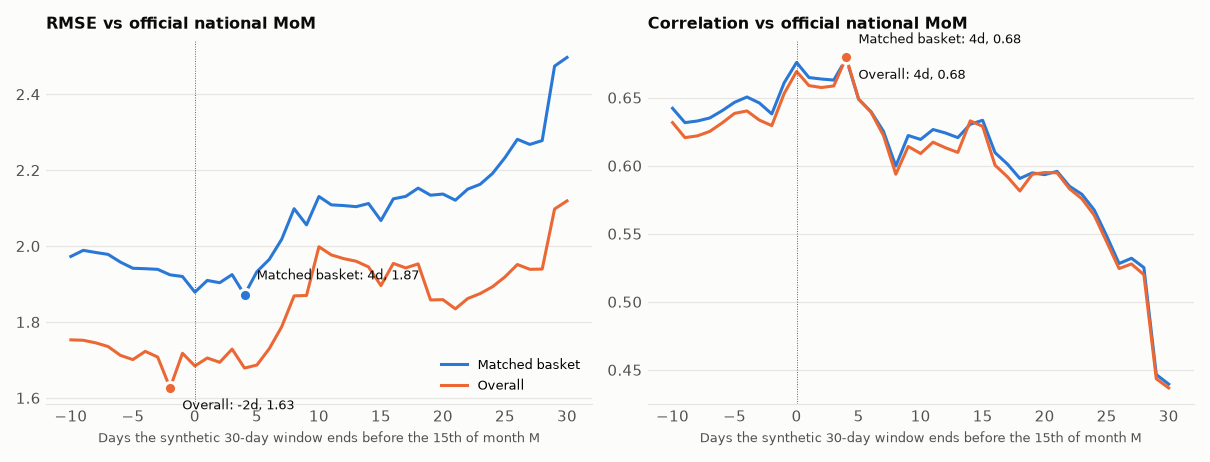

Values plotted in this chart, from the file beside it:
Target, Lag_Days, N, Bias, MAE, RMSE, Correlation
Matched basket, -10, 25, -0.3654, 1.464, 1.973, 0.6422
Matched basket, -9, 25, -0.356, 1.476, 1.989, 0.6316
Matched basket, -8, 25, -0.3537, 1.462, 1.983, 0.6328
Matched basket, -7, 25, -0.3736, 1.47, 1.978, 0.6351
Matched basket, -6, 25, -0.3681, 1.444, 1.958, 0.6404
Matched basket, -5, 25, -0.3627, 1.412, 1.942, 0.6466
Matched basket, -4, 25, -0.3431, 1.4, 1.94, 0.6505
Matched basket, -3, 25, -0.3395, 1.385, 1.939, 0.6461
Matched basket, -2, 25, -0.3697, 1.351, 1.924, 0.638
Matched basket, -1, 25, -0.3346, 1.323, 1.92, 0.6609
Matched basket, 0, 25, -0.3456, 1.308, 1.879, 0.6758
Matched basket, 1, 25, -0.3416, 1.326, 1.909, 0.6647
Matched basket, 2, 25, -0.3232, 1.322, 1.903, 0.6637
Matched basket, 3, 25, -0.3349, 1.354, 1.925, 0.6629
Matched basket, 4, 25, -0.3049, 1.338, 1.872, 0.6787
Matched basket, 5, 25, -0.3212, 1.374, 1.932, 0.6488
Matched basket, 6, 25, -0.2862, 1.38, 1.965, 0.6397
Matched basket, 7, 25, -0.2985, 1.437, 2.018, 0.6253
Matched basket, 8, 25, -0.276, 1.502, 2.098, 0.5998
Matched basket, 9, 25, -0.2332, 1.531, 2.056, 0.6222
Matched basket, 10, 25, -0.2049, 1.557, 2.131, 0.6193
Matched basket, 11, 25, -0.2284, 1.538, 2.109, 0.6266
Matched basket, 12, 25, -0.2432, 1.539, 2.107, 0.624
Matched basket, 13, 25, -0.1924, 1.528, 2.104, 0.6206
Matched basket, 14, 25, -0.3829, 1.598, 2.112, 0.6305
Matched basket, 15, 25, -0.3468, 1.494, 2.067, 0.6334
Matched basket, 16, 25, -0.2371, 1.586, 2.124, 0.6096
Matched basket, 17, 25, -0.2362, 1.57, 2.131, 0.6012
Matched basket, 18, 25, -0.2212, 1.584, 2.153, 0.5906
Matched basket, 19, 24, -0.3441, 1.521, 2.134, 0.5947
Matched basket, 20, 24, -0.3269, 1.536, 2.137, 0.5934
Matched basket, 21, 24, -0.3547, 1.534, 2.121, 0.5959
Matched basket, 22, 24, -0.336, 1.551, 2.15, 0.5849
Matched basket, 23, 24, -0.3167, 1.552, 2.163, 0.579
Matched basket, 24, 24, -0.3313, 1.571, 2.191, 0.5674
Matched basket, 25, 24, -0.3239, 1.607, 2.233, 0.5484
Matched basket, 26, 24, -0.327, 1.657, 2.281, 0.5281
Matched basket, 27, 24, -0.3233, 1.647, 2.268, 0.532
Matched basket, 28, 24, -0.3346, 1.664, 2.278, 0.5251
Matched basket, 29, 24, -0.3062, 1.775, 2.474, 0.4466
Matched basket, 30, 24, -0.3138, 1.778, 2.497, 0.4395
Overall, -10, 25, -0.1891, 1.349, 1.753, 0.6317
Overall, -9, 25, -0.1797, 1.344, 1.752, 0.6206
Overall, -8, 25, -0.1775, 1.345, 1.745, 0.6219
Overall, -7, 25, -0.1973, 1.356, 1.735, 0.6252
Overall, -6, 25, -0.1918, 1.345, 1.712, 0.6314
Overall, -5, 25, -0.1864, 1.341, 1.701, 0.6384
Overall, -4, 25, -0.1668, 1.359, 1.723, 0.6402
Overall, -3, 25, -0.1633, 1.34, 1.708, 0.6335
Overall, -2, 25, -0.1934, 1.278, 1.626, 0.6294
Overall, -1, 25, -0.1583, 1.35, 1.718, 0.653
Overall, 0, 25, -0.1693, 1.334, 1.684, 0.6692
Overall, 1, 25, -0.1653, 1.339, 1.705, 0.6588
Overall, 2, 25, -0.1469, 1.308, 1.694, 0.6574
Overall, 3, 25, -0.1586, 1.349, 1.729, 0.6586
Overall, 4, 25, -0.1286, 1.313, 1.679, 0.6795
Overall, 5, 25, -0.145, 1.319, 1.687, 0.649
Overall, 6, 25, -0.1099, 1.334, 1.73, 0.6393
Overall, 7, 25, -0.1223, 1.377, 1.787, 0.6223
Overall, 8, 25, -0.09973, 1.363, 1.869, 0.5937
... 22 more rows
